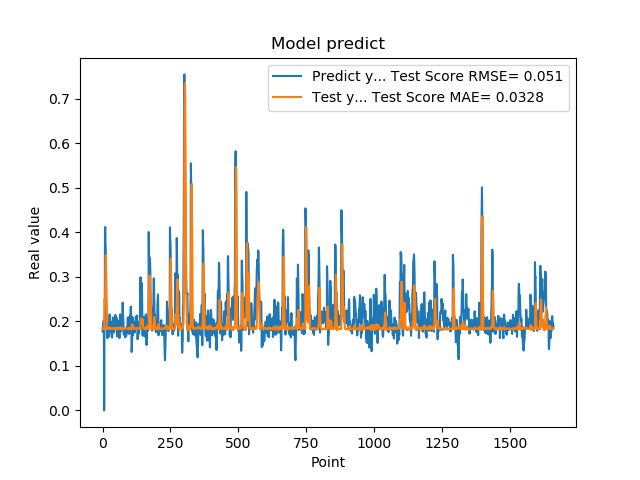

The table this chart was drawn from, first rows:
1.769561022520000082e-01, 1.841675870257831193e-01
1.810430586339999981e-01, 1.839558263413553774e-01
1.955727785830000398e-01, 1.837589664473549822e-01
1.954265981910000005e-01, 1.840246890595315654e-01
2.004670947789999880e-01, 1.834837034429418201e-01
2.029463946819999587e-01, 1.829061351248554845e-01
0.000000000000000000e+00, 1.827975241174887300e-01
1.862521618600000151e-01, 2.495688652101059057e-01
1.862153261900000301e-01, 2.492245052711655751e-01
4.038094580169999670e-01, 2.439246720438567051e-01
4.118085205549999461e-01, 2.778126043843943127e-01
3.743042349819999948e-01, 3.323327317356467026e-01
3.571429848669999685e-01, 3.490567716865982106e-01
2.572054266930000055e-01, 3.310454152399409100e-01
2.409307956699999753e-01, 2.807589647009176015e-01
2.253161966800000249e-01, 2.367381506968002924e-01
1.935185044999999937e-01, 1.832242217076031909e-01
1.787700653079999924e-01, 1.856021529265159398e-01
1.622045934200000150e-01, 1.860004489425698959e-01
1.761920750140000269e-01, 1.848334080087126186e-01
1.883655935530000325e-01, 1.844051226718668446e-01
1.861467957499999548e-01, 1.847502717195694533e-01
1.954913884399999968e-01, 1.836131836443527787e-01
1.954011768099999935e-01, 1.833566514469959774e-01
1.660518944260000185e-01, 1.831839902771290607e-01
1.907722949980000249e-01, 1.846741604793679103e-01
2.156041562559999625e-01, 1.850095400361332076e-01
1.898660957809999716e-01, 1.867648827693884905e-01
1.770474612709999895e-01, 1.837361403396515769e-01
2.001174986360000074e-01, 1.851049840136015923e-01
1.948629021640000125e-01, 1.841531520805578248e-01
1.922753006219999894e-01, 1.838645730706807147e-01
1.779100298880000042e-01, 1.829564870618566319e-01
1.810636967419999854e-01, 1.835574493571738297e-01
1.680064052340000114e-01, 1.837610585894863813e-01
1.635809391740000174e-01, 1.838672190083646130e-01
1.706920862200000111e-01, 1.843201572087053708e-01
1.916799396280000345e-01, 1.841633410416069760e-01
2.085516005749999957e-01, 1.850650230350968650e-01
2.058236002919999752e-01, 1.852862088680154729e-01
1.828240007160000513e-01, 1.830242420023310834e-01
1.857409924269999846e-01, 1.837163306682254305e-01
1.775099337099999841e-01, 1.840264740213221062e-01
1.752161234619999952e-01, 1.834977046481134355e-01
1.971126049759999999e-01, 1.837322781151148887e-01
1.845117062330000057e-01, 1.844143344904431436e-01
1.984785944219999987e-01, 1.838673019457362223e-01
2.143009155989999692e-01, 1.834719461623838810e-01
1.841159015890000139e-01, 1.841678869667728313e-01
2.104043960570000094e-01, 1.837907124767514944e-01
2.032361328599999739e-01, 1.844941412921779766e-01
2.088565975429999833e-01, 1.837086434901984144e-01
1.960448026660000231e-01, 1.824717821427143949e-01
1.900728046889999523e-01, 1.826725654349690142e-01
1.658952832220000062e-01, 1.832766231903563137e-01
1.872539073229999851e-01, 1.846015638297059669e-01
1.852532625200000171e-01, 1.846752332143258568e-01
1.799222826959999966e-01, 1.843044487763425554e-01
2.012764066460000223e-01, 1.834230901187068330e-01
1.978618204589999985e-01, 1.840797285220151513e-01
1.950792670250000027e-01, 1.837011621174125531e-01
... 1,599 more rows
